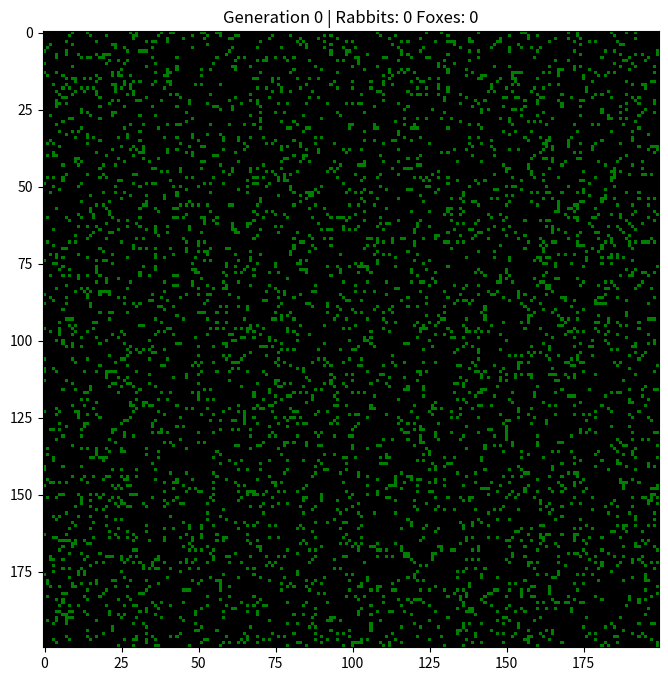

The script that saved this image:
import random as rnd
import matplotlib.pyplot as plt
import matplotlib.animation as animation
import numpy as np
import copy

# =========== Constants  ============
ARRSIZE = 200
FIGSIZE = 8
INIT_RABBITS = 100000
INIT_FOXES = 100
GRASS_RATE = 0.01
OFFSPRING = 4
NUM_GENERATIONS = 1000
"""
COLOR_MAP = {
0: Black (Nothing at that location), 
1: Green (Grass but no animals), 
2: White (Rabbit – but no foxes), 
3: Red (Fox)}
"""
# =========== Animal Section ============


class Animal:
    def __init__(self):
        self.max_offspring = 1
        self.starvation_level = 5
        self.reproduction_level = 1
        self.hunger = 0
        self.alive = True
        self.x = rnd.randrange(0, ARRSIZE)
        self.y = rnd.randrange(0, ARRSIZE)

    def reproduce(self):
        """"""
        self.eaten = 0
        return copy.deepcopy(self)

    def eat(self, amount: int):
        """"""
        self.eaten += amount

    def move(self):
        """Move up, down, left, right randomly"""
        self.x = (
            self.x + rnd.choice([-1, 0, 1])
        ) % ARRSIZE  # 0 <= x <= 199 because 200 % 200 == 0 - wraps the bunnies around if they walk off the screen
        self.y = (self.y + rnd.choice([-1, 0, 1])) % ARRSIZE
        self.eaten = 0


# =========== Field Section ============
class Field:
    """A field is a patch of grass with 0 or more rabbits hopping around
    in search of grass"""

    def __init__(self):
        """Create a patch of grass with dimensions SIZE x SIZE
        and initially no rabbits"""
        self.field = np.ones((ARRSIZE, ARRSIZE))
        self.rabbits = []
        self.foxes = []
        self.ate = []

    def add_rabbit(self, rabbit: object):
        """A new rabbit is added to the field"""
        self.rabbits.append(rabbit)

    def add_fox(self, fox: object):
        """Add new fox to the field"""
        self.foxes.append(fox)

    def move(self):
        """Rabbits move"""
        for rabbit in self.rabbits:
            rabbit.move()
        for fox in self.foxes:
            fox.move()

    # def _get_eaten(self, rabbit):
    #     self.rabbits.remove(rabbit)

    def eat(self):
        """Rabbits eat (if they find grass where they are)"""
        for rabbit in self.rabbits:
            grass_amount = self.field[rabbit.x, rabbit.y]
            rabbit.eat(grass_amount)
            self.field[rabbit.x, rabbit.y] = 0  # Grass is eaten, set to 0
            self.ate.append(rabbit)
        for fox in self.foxes:
            for rabbit in self.rabbits:
                if fox.x == rabbit.x & fox.y == rabbit.y:
                    rabbit_to_eat = rabbit
                    self.rabbits.remove(rabbit_to_eat)
                    self.ate.append(fox)

    def survive(self):
        """Rabbits who eat some grass live to eat another day"""
        self.rabbits = [r for r in self.rabbits if r.hunger >= r.starvation_level]
        self.foxes = [f for f in self.foxes if f.hunger >= f.starvation_level]

    def reproduce(self):
        """Rabbits reproduce like rabbits."""
        born = []
        for r in self.rabbits:
            for _ in range(rnd.randint(0, OFFSPRING)):
                born.append(r.reproduce())
        self.rabbits.extend(born)

    def grow(self):
        """Grass grows back with some probability"""
        growloc = (np.random.rand(ARRSIZE, ARRSIZE) < GRASS_RATE) * 1
        self.field = np.maximum(self.field, growloc)
        pass

    def generation(self):
        """Run one generation of rabbits"""
        self.move()
        self.eat()
        self.grow()
        self.reproduce()
        self.survive()  # Check survival from LAST generation


def animate(i, field, im):
    field.generation()
    # Mark rabbit positions on the field for display
    display_field = field.field.copy()
    for rabbit in field.rabbits:
        display_field[rabbit.x, rabbit.y] = 2
    im.set_array(display_field)  # Inject new field state into the img array
    plt.title(
        f"Generation: {i}, Nrabbits: {len(field.rabbits)}, Nfoxes: {len(field.foxes)}"
    )
    return (im,)


def main():
    # Create a field
    field = Field()

    # Then God created rabbits....
    for _ in range(INIT_RABBITS):
        new_rabbit = Animal()
        field.add_rabbit(new_rabbit)

    print(f"added {len(field.rabbits)} rabbits to the figure")
    for _ in range(INIT_FOXES):
        new_fox = Animal()
        field.add_fox(new_fox)
    print(f"added {len(field.foxes)} foxes to the figure")

    fig, ax = plt.subplots(figsize=(FIGSIZE, FIGSIZE))
    cmap = plt.cm.colors.ListedColormap(["black", "green", "white", "red"])
    img = ax.imshow(field.field, cmap=cmap, vmin=0, vmax=3)

    def update(frame):
        field.generation()
        display = field.field.copy()

        for r in field.rabbits:
            if r.alive:
                display[r.y, r.x] = 2
        for f in field.foxes:
            if f.alive:
                display[f.y, f.x] = 3

        img.set_data(display)
        ax.set_title(
            f"Generation {frame} | Rabbits: {len(field.rabbits)} Foxes: {len(field.foxes)}"
        )
        return [img]

    ani = animation.FuncAnimation(
        fig, update, frames=NUM_GENERATIONS, interval=200, blit=True
    )
    plt.show()


if __name__ == "__main__":
    main()
